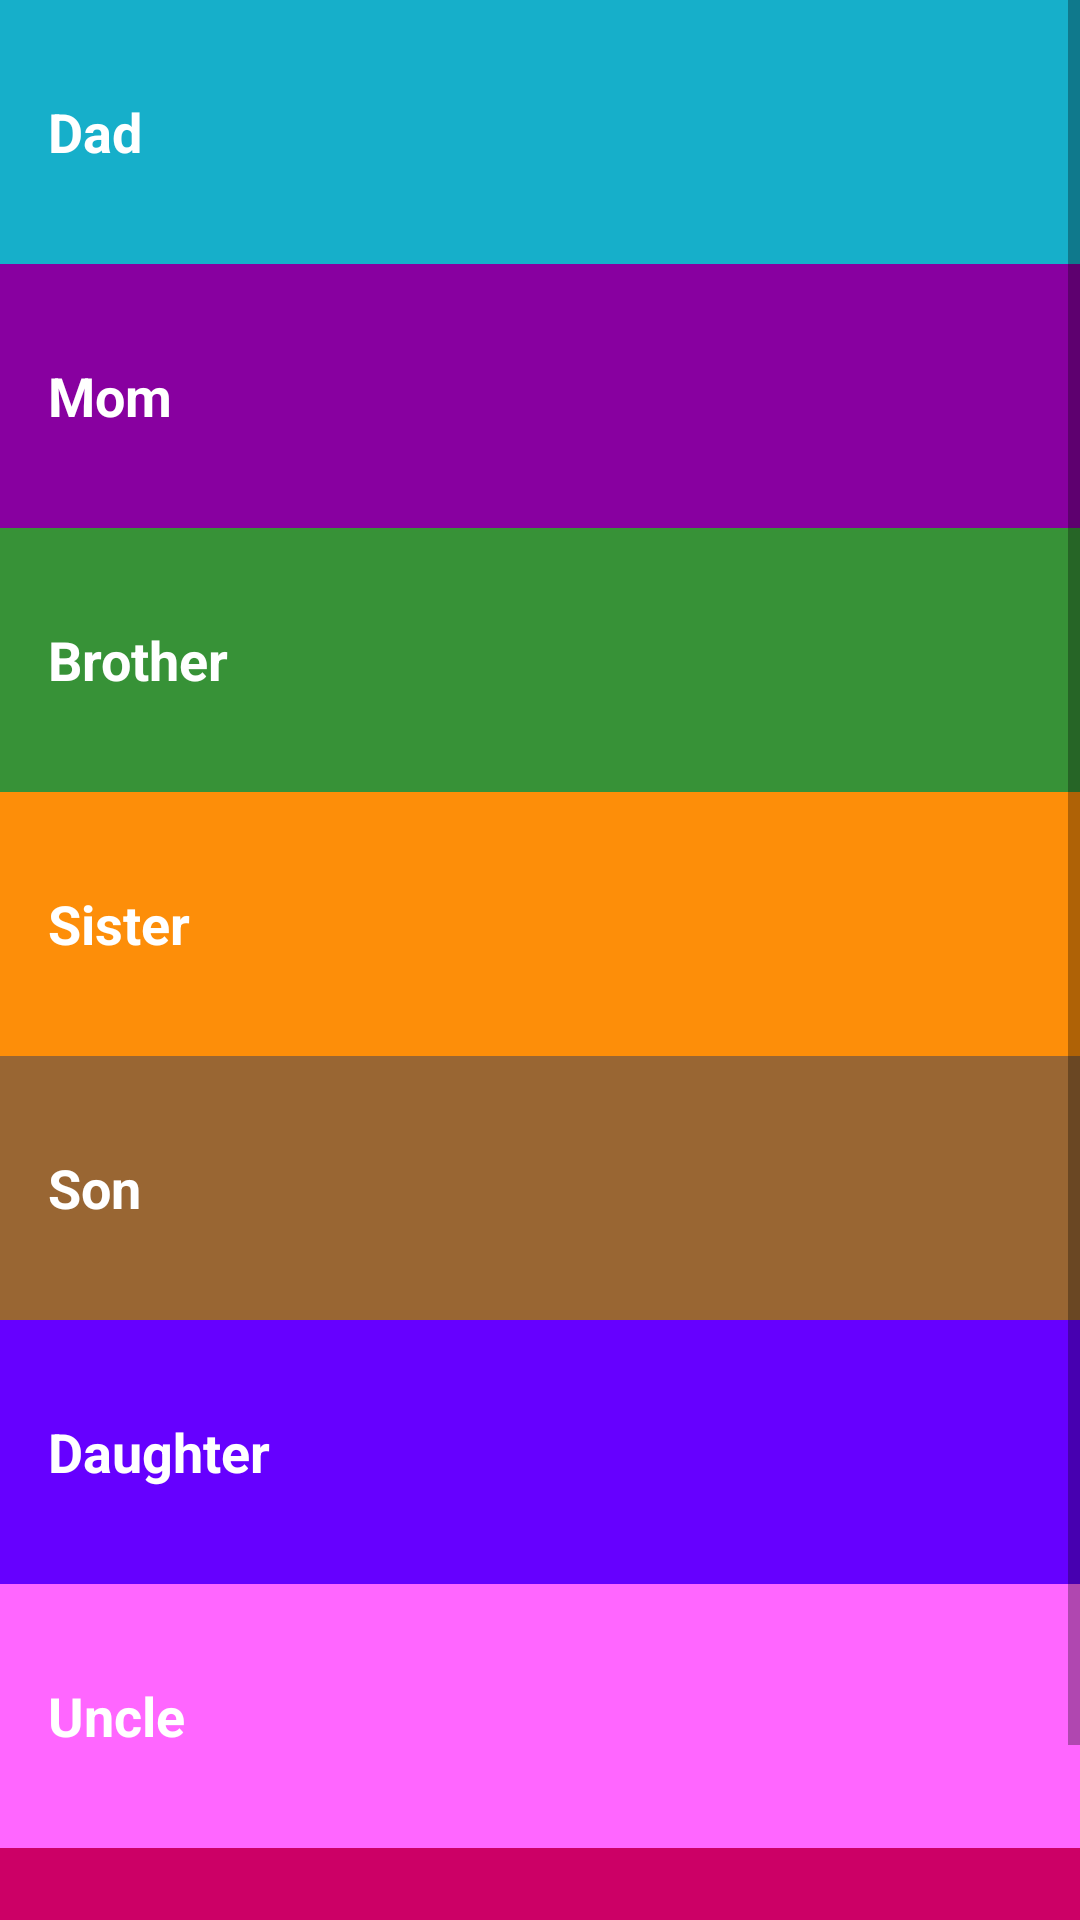

Android layout source for this screen:
<!-- AndroidManifest.xml: application theme AppTheme -->
<!-- res/layout/activity_family.xml -->
<?xml version="1.0" encoding="utf-8"?>
<ScrollView
    xmlns:android="http://schemas.android.com/apk/res/android"
    xmlns:tools="http://schemas.android.com/tools"
    android:layout_width="match_parent"
    android:layout_height="match_parent"
    tools:context=".MainActivity">
<LinearLayout
    xmlns:android="http://schemas.android.com/apk/res/android"
    xmlns:tools="http://schemas.android.com/tools"
    android:orientation="vertical"
    android:layout_width="fill_parent"
    android:layout_height="fill_parent"
    android:background="@color/tan_background"
    >

    <TextView
        style="@style/CategoryStyle"
        android:background="@color/category_phrases"
        android:text="Dad"/>


    <TextView
        style="@style/CategoryStyle"
        android:background="@color/category_colors"
        android:text="Mom"/>

    <TextView
        style="@style/CategoryStyle"
        android:background="@color/category_family"
        android:text="Brother"/>

    <TextView
        style="@style/CategoryStyle"
        android:background="@color/category_numbers"
        android:text="Sister"/>

    <TextView
        style="@style/CategoryStyle"
        android:background="#996633"
        android:text="Son"/>

    <TextView
        style="@style/CategoryStyle"
        android:background="#6600ff"
        android:text="Daughter"/>
    <TextView
        style="@style/CategoryStyle"
        android:background="#ff66ff"
        android:text="Uncle"/>
    <TextView
        style="@style/CategoryStyle"
        android:background="#cc0066"
        android:text="Aunty"/>
</LinearLayout>
</ScrollView>
<!-- resources referenced by this layout -->
<resources>
  <color name="category_colors">#8800A0</color>
  <color name="category_family">#379237</color>
  <color name="category_numbers">#FD8E09</color>
  <color name="category_phrases">#16AFCA</color>
  <color name="tan_background">#FFF7DA</color>
  <style name="CategoryStyle">
          <item name="android:gravity">center_vertical</item>
          <item name="android:padding">16dp</item>
          <item name="android:layout_width">match_parent</item>
          <item name="android:layout_height">@dimen/List_item_height</item>
          <item name="android:textColor">@android:color/white</item>
          <item name="android:textStyle">bold</item>
          <item name="android:textAppearance">?android:textAppearanceMedium</item>
  
      </style>
  <style name="AppTheme" parent="Theme.AppCompat.Light.DarkActionBar">
          
          <item name="colorPrimary">@color/primary_color</item>
          <item name="colorPrimaryDark">@color/primary_dark_color</item>
      </style>
  <dimen name="List_item_height">88dp</dimen>
  <color name="primary_color">#4A312A</color>
  <color name="primary_dark_color">#2F1D1A</color>
</resources>
